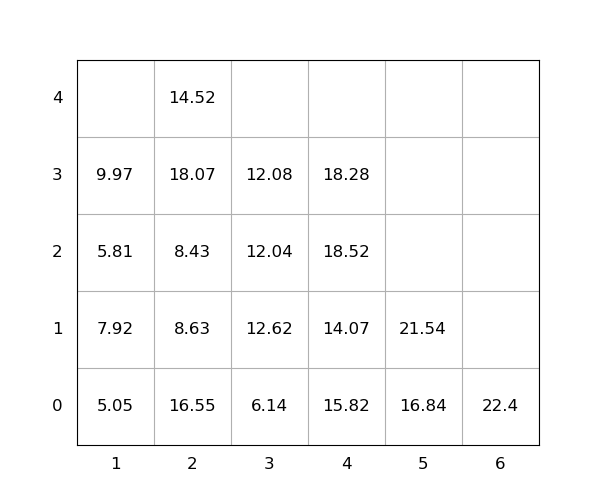

Values plotted in this chart, from the file beside it:
idx, loc_x, loc_y, loc_z, weight, seq, emerg, reloc, size(ft)
1, 4, 0, 0, 15.82, 0, 0, 1.0, 20
2, 4, 0, 1, 14.07, 0, 0, 1.0, 20
3, 2, 0, 0, 16.55, 0, 0, 1.0, 20
4, 4, 0, 2, 18.52, 1, 0, 1.0, 20
5, 3, 0, 0, 6.14, 2, 0, 0, 20
6, 2, 0, 1, 8.63, 3, 0, 1.0, 20
7, 1, 0, 0, 5.05, 4, 0, 1.0, 20
8, 1, 0, 1, 7.92, 5, 0, 1.0, 20
9, 2, 0, 2, 8.43, 6, 0, 1.0, 20
10, 1, 0, 2, 5.81, 7, 0, 1.0, 20
11, 3, 0, 1, 12.62, 8, 0, 1.0, 20
12, 2, 0, 3, 18.07, 9, 0, 1.0, 20
13, 4, 0, 3, 18.28, 10, 0, 1.0, 20
14, 3, 0, 2, 12.04, 11, 0, 1.0, 20
15, 5, 0, 0, 16.84, 12, 0, 1.0, 20
16, 2, 0, 4, 14.52, 13, 0, 1.0, 20
17, 6, 0, 0, 22.4, 14, 0, 0, 20
18, 3, 0, 3, 12.08, 15, 0, 1.0, 20
19, 5, 0, 1, 21.54, 16, 0, 1.0, 20
20, 1, 0, 3, 9.97, 17, 0, 1.0, 20
